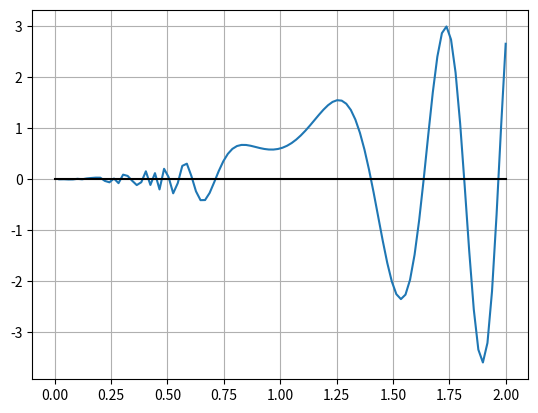

This chart was generated by the following Python code: (Note: this script raises an exception after producing the figure.)
import numpy as np
import matplotlib.pyplot as plt

x = np.linspace(0,2,100)
plt.plot(x,(x)**2*np.sin(20*(x)**(np.log(x))+x-np.log(x)-3/2))
plt.plot(x,x*0,'-k')
plt.grid()
plt.show()

from sympy import *
x = Symbol('x')
funcion = (x)**2*sin(20*(x)**(1/2))/x+x-ln(x)-3/2  #Funcion
diff(funcion)

import numpy as np